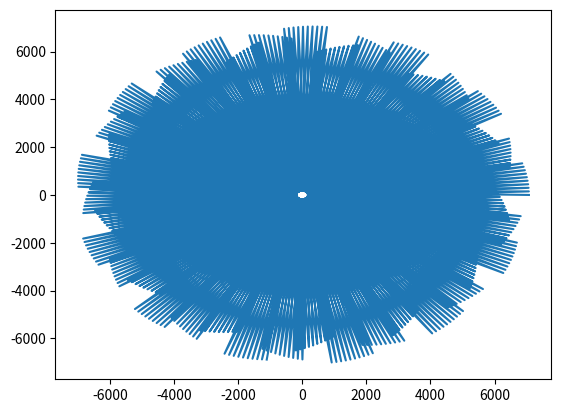

Reproduce this figure in Python.
# [redacted]
import scipy as sp
from scipy.integrate import odeint
from numpy import *

rt=6371 #kms radio tierra
G=6.674e-11 #cte gravitatoria
mt=5.9736e24 #masa tierra
dts=700 #kms distancia tierra satelite

t=linspace(0,30,1001)
w=2*pi/86400 #velocidad angular tierra
vt=w*(rt+dts)
z0=array([rt+dts,0,0,0,vt,0])



def satelite(z,t):
	zp=zeros(6)
	R=array([[cos(w*t),-sin(w*t),0],[sin(w*t),cos(w*t),0],[0,0,1]])
	Rp=array([[-sin(w*t),-cos(w*t),0],[cos(w*t),-sin(w*t),0],[0,0,0]])
	Rdp=array([[-cos(w*t),sin(w*t),0],[-sin(w*t),-cos(w*t),0],[0,0,0]])
	
	zp[0:3]= z[3:6]
	zp[3:6]=(((-G*mt)/rt**3)*z[0:3])-(R.T)@(Rdp@z[0:3]+2*Rp@z[3:6])
	return zp
sol=odeint(satelite,z0,t)
x= sol[:,0]
y= sol[:,1]
z= sol[:,2]

import matplotlib.pylab as plt

plt.plot(x,y)

plt.show()


"""
plt.plot(x1,y1,label="$V$ = 10.0 m/s")
plt.plot(x2,y2,label="$V$ = 20.0 m/s")
plt.ylim(0,50)
plt.xlim(0,150)
plt.grid()
plt.title("Trayectoria para distintos vientos")
plt.ylabel("Y(m)")
plt.xlabel("X(m)")
plt.legend()
plt.savefig("Trayectoria para distintos vientos.png")
"""